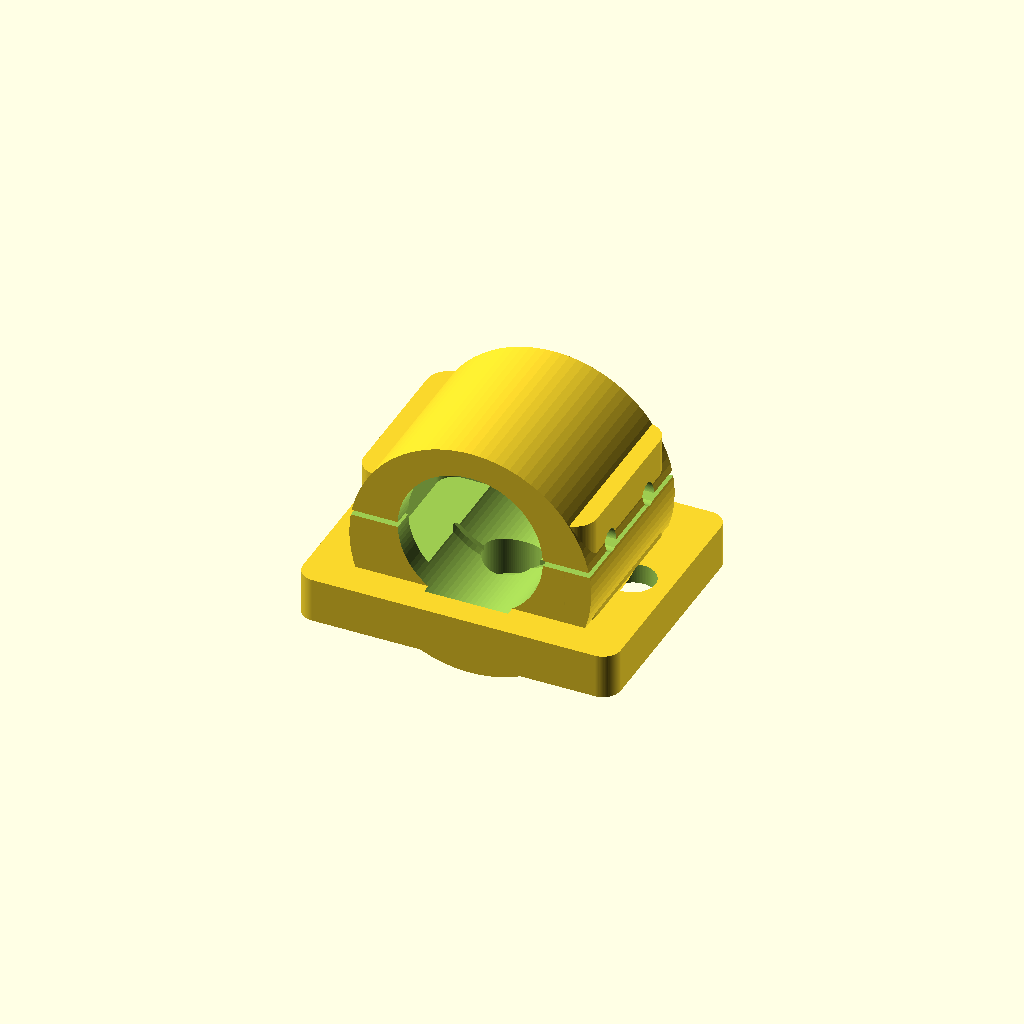
Cell 1: rendered with the file's own defaults.
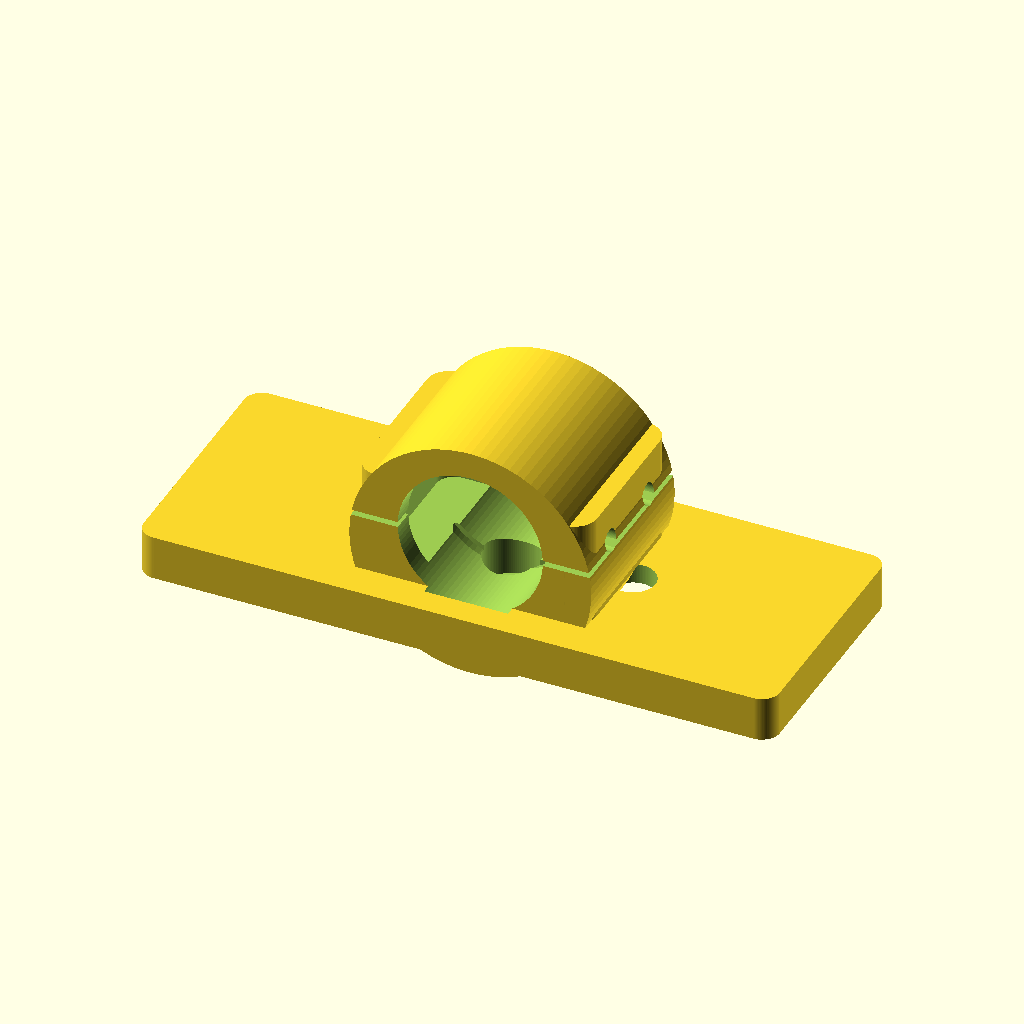
Cell 2: the same model with base_L = 142.
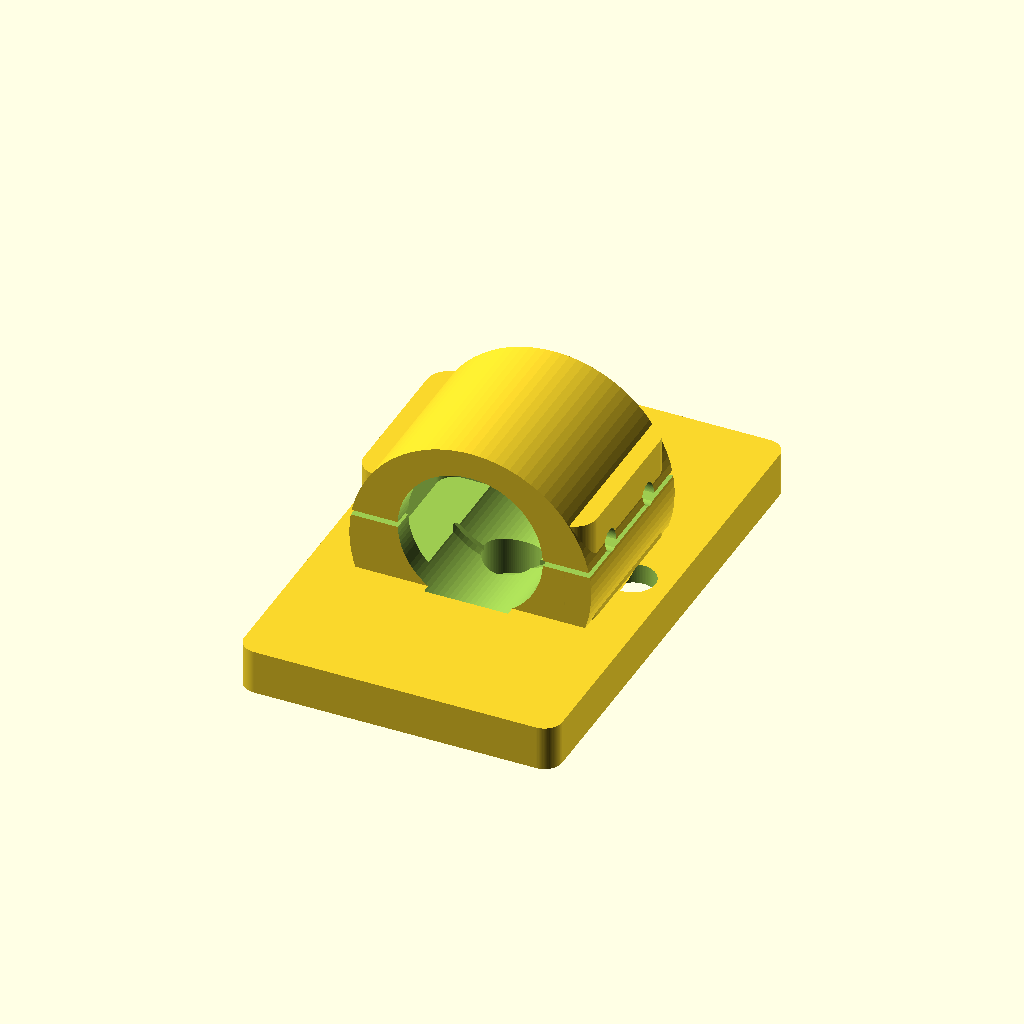
Cell 3 — base_W set to 112, the other parameters unchanged.
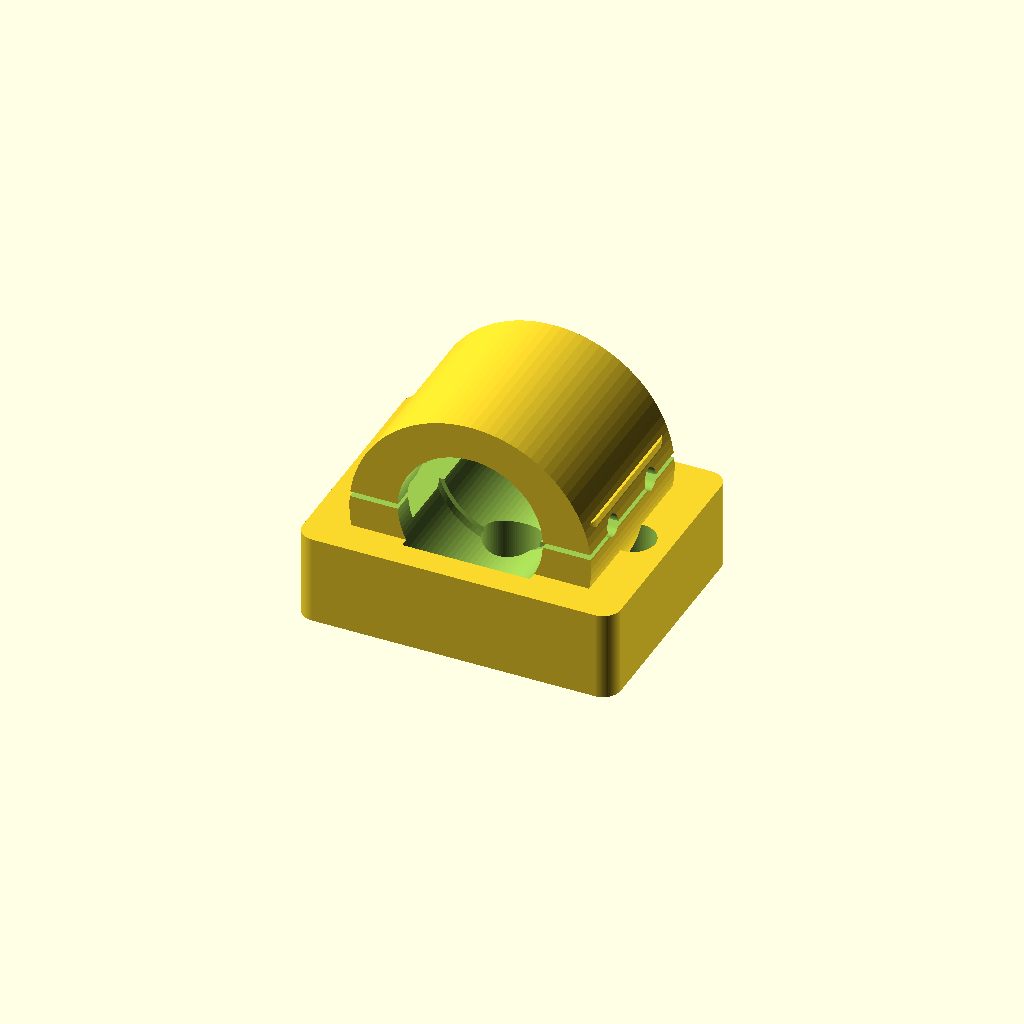
Cell 4 — base_T set to 20, the other parameters unchanged.
One fixed orthographic camera (rotation 55°, 0°, 25°; colour scheme Cornfield) for every cell.
The OpenSCAD source (additional_study/matched_effort/results/direct_repair/scad/pillow_block__KP001.scad):
$fn=96;

// Pillow Block Bearing (UCP-style) for 12.0mm shaft, base 71x56mm
// Parametric, renderable, printable approximation.

shaft_d = 12.0;

base_L = 71.0;
base_W = 56.0;
base_T = 10.0;

mount_hole_d = 10.0;
mount_hole_spacing = 54.0;   // center-to-center along length
mount_hole_edge_margin = (base_L - mount_hole_spacing)/2;

housing_total_H = 34.0;      // overall height from bottom of base
housing_wall = 6.0;

bearing_OD = 32.0;           // typical for 12mm insert (approx)
bearing_seat_clear = 0.4;    // clearance for printed fit
bearing_seat_d = bearing_OD + bearing_seat_clear;

cap_thickness = 10.0;        // thickness of upper cap region
cap_split_z = base_T + (housing_total_H - base_T) * 0.55;

set_screw_d = 5.0;
set_screw_z = base_T + (housing_total_H - base_T) * 0.62;
set_screw_y_offset = 0.0;

fillet_r = 4.0;

module rounded_box_xy(L, W, H, r){
    // Rounded rectangle prism (rounded in XY only)
    r2 = min(r, min(L,W)/2 - 0.01);
    linear_extrude(height=H)
        offset(r=r2)
            square([L-2*r2, W-2*r2], center=true);
}

module base(){
    difference(){
        rounded_box_xy(base_L, base_W, base_T, fillet_r);

        // Mount holes (2)
        for (sx = [-1, 1]){
            translate([sx*mount_hole_spacing/2, 0, -1])
                cylinder(d=mount_hole_d, h=base_T+2);
        }

        // Light underside relief (optional)
        translate([0,0,-0.01])
            linear_extrude(height=base_T*0.55)
                offset(r=2)
                    square([base_L-14, base_W-14], center=true);
    }
}

module housing_outer(){
    // Outer housing as a rounded block + arch
    H = housing_total_H - base_T;
    translate([0,0,base_T]){
        union(){
            // Main block
            rounded_box_xy(52, 40, H, 5);

            // Arch bulge around bearing
            translate([0,0,H*0.35])
                rotate([90,0,0])
                    cylinder(d=bearing_OD + 2*housing_wall + 10, h=40, center=true);
        }
    }
}

module housing_inner_cavity(){
    // Bearing seat + shaft bore + split line relief
    H = housing_total_H - base_T;

    // Shaft bore through
    translate([0,0,-1])
        cylinder(d=shaft_d + 0.6, h=housing_total_H+2);

    // Bearing seat (cylindrical pocket)
    translate([0,0,base_T + H*0.55])
        rotate([90,0,0])
            cylinder(d=bearing_seat_d, h=44, center=true);

    // Slight chamfer/lead-in for seat
    translate([0,0,base_T + H*0.55])
        rotate([90,0,0])
            cylinder(d1=bearing_seat_d+2.0, d2=bearing_seat_d, h=3.0, center=false);

    // Split line groove (visual)
    translate([0,0,cap_split_z-0.6])
        rounded_box_xy(60, 46, 1.2, 3);

    // Clearance pockets near base corners (reduce material)
    translate([0,0,base_T+2])
        rounded_box_xy(44, 30, H-6, 4);
}

module set_screw_holes(){
    // Two opposing set screw holes into the bearing region (approx)
    for (sy = [-1, 1]){
        translate([0, sy*(18/2), set_screw_z])
            rotate([0,90,0])
                cylinder(d=set_screw_d, h=70, center=true);
    }
}

module grease_port(){
    // Simple top grease port boss + hole
    boss_d = 10;
    boss_h = 6;
    hole_d = 3.5;

    translate([0,0,housing_total_H]){
        difference(){
            cylinder(d=boss_d, h=boss_h);
            translate([0,0,-1])
                cylinder(d=hole_d, h=boss_h+2);
        }
    }
}

module pillow_block(){
    difference(){
        union(){
            base();
            housing_outer();
            grease_port();
        }
        housing_inner_cavity();
        set_screw_holes();
    }
}

pillow_block();
Parameter table extracted from the source (name, type, default, range or options):
shaft_d: number, default 12
base_L: number, default 71
base_W: number, default 56
base_T: number, default 10
mount_hole_d: number, default 10
mount_hole_spacing: number, default 54
housing_total_H: number, default 34
housing_wall: number, default 6
bearing_OD: number, default 32
bearing_seat_clear: number, default 0.4
cap_thickness: number, default 10
set_screw_d: number, default 5
set_screw_y_offset: number, default 0
fillet_r: number, default 4
